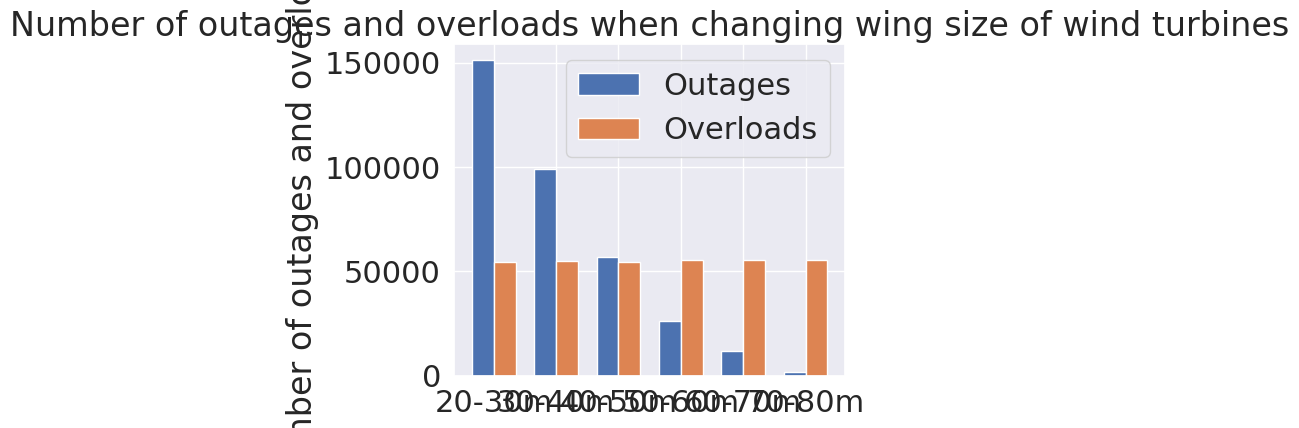

Here is the Python script that generated this plot:
from matplotlib import pyplot as plt
import matplotlib as mpl
import seaborn as sns
import numpy as np
import json

# Meta data
labels = ['20-30m', '30-40m', '40-50m', '50-60m', '60-70m', '70-80m']

outages = [151231, 99140, 57064, 26274, 11661, 1897]
overloads = [54597, 54821, 54733, 55556, 55479, 55452]

x = np.arange(len(labels))
width = 0.35  # the width of the bars

print(outages)
print(overloads)

sns.set_theme()
sns.set(font_scale=2)

fig, ax = plt.subplots()
rects1 = ax.bar(x - width/2, outages, width, label='Outages')
rects2 = ax.bar(x + width/2, overloads, width, label='Overloads')

ax.set_ylabel("Number of outages and overloads")
ax.set_xticks(x)
ax.set_xticklabels(labels)
#plt.title("Wind turbine wing size: 20-30 m")

ax.set_title('Number of outages and overloads when changing wing size of wind turbines')
ax.set_xticklabels(labels)
ax.legend()

fig.tight_layout()
plt.show()